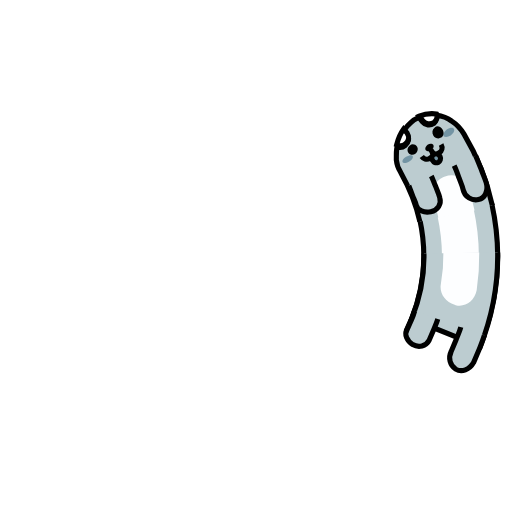
t = 0.00 s
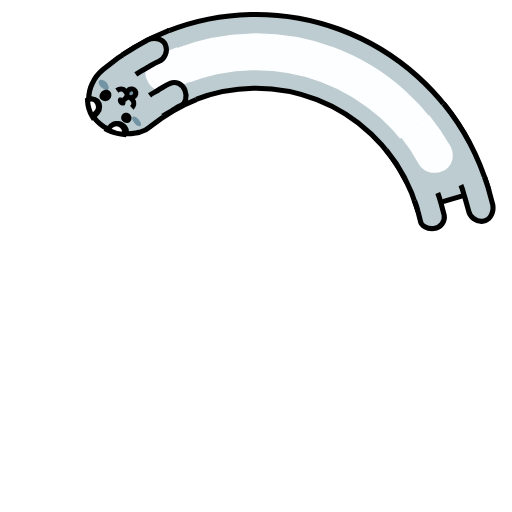
t = 0.34 s
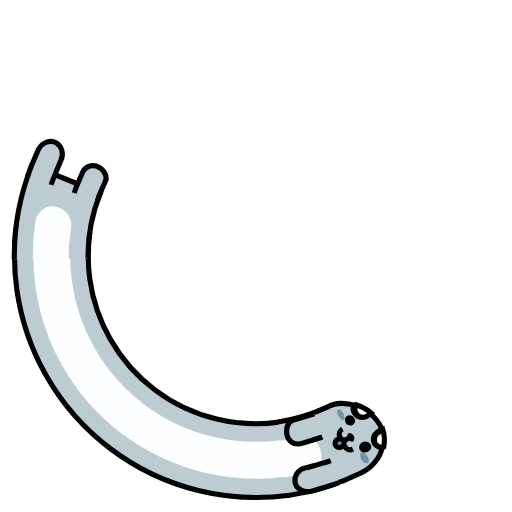
t = 0.68 s
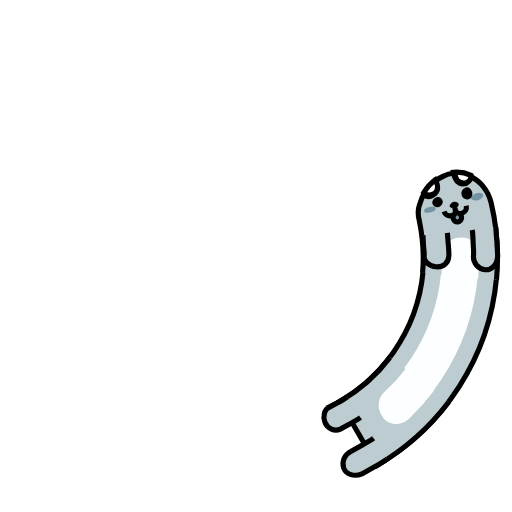
t = 1.01 s

The animated SVG that drew these frames (rendered in a browser with its animation timeline set to each time). Animation: 7 SMIL elements (animate=4,animateTransform=3); one cycle of 1.35 s, repeats indefinitely.

<?xml version="1.0" encoding="utf-8"?>
<svg xmlns="http://www.w3.org/2000/svg" xmlns:xlink="http://www.w3.org/1999/xlink" style="margin: auto; background: none; display: block; shape-rendering: auto;" width="221px" height="221px" viewBox="0 0 100 100" preserveAspectRatio="xMidYMid">
<g transform="rotate(1.23276 50 50)">
<animateTransform attributeName="transform" type="rotate" values="360 50 50;0 50 50" keyTimes="0;1" dur="1.35s" repeatCount="indefinite" calcMode="spline" keySplines="0.5 0 0.5 1" begin="-0.20250000000000004s"></animateTransform>
<circle cx="50" cy="50" r="39.891" stroke="#bcccd0" stroke-width="14.4" fill="none" stroke-dasharray="0 300">
  <animate attributeName="stroke-dasharray" values="15 300;82.71203987927132 300;15 300" keyTimes="0;0.5;1" dur="1.35s" repeatCount="indefinite" calcMode="linear" keySplines="0 0.4 0.6 1;0.4 0 1 0.6" begin="-0.09315000000000001s"></animate>
</circle>
<circle cx="50" cy="50" r="39.891" stroke="#fdfeff" stroke-width="7.2" fill="none" stroke-dasharray="0 300">
  <animate attributeName="stroke-dasharray" values="15 300;82.71203987927132 300;15 300" keyTimes="0;0.5;1" dur="1.35s" repeatCount="indefinite" calcMode="linear" keySplines="0 0.4 0.6 1;0.4 0 1 0.6" begin="-0.09315000000000001s"></animate>
</circle>
<circle cx="50" cy="50" r="32.771" stroke="#000000" stroke-width="1" fill="none" stroke-dasharray="0 300">
  <animate attributeName="stroke-dasharray" values="15 300;67.94906768152214 300;15 300" keyTimes="0;0.5;1" dur="1.35s" repeatCount="indefinite" calcMode="linear" keySplines="0 0.4 0.6 1;0.4 0 1 0.6" begin="-0.09315000000000001s"></animate>
</circle>
<circle cx="50" cy="50" r="47.171" stroke="#000000" stroke-width="1" fill="none" stroke-dasharray="0 300">
  <animate attributeName="stroke-dasharray" values="15 300;99.05083495206111 300;15 300" keyTimes="0;0.5;1" dur="1.35s" repeatCount="indefinite" calcMode="linear" keySplines="0 0.4 0.6 1;0.4 0 1 0.6" begin="-0.09315000000000001s"></animate>
</circle>
</g>

<g transform="rotate(23.1044 50 50)">
  <animateTransform attributeName="transform" type="rotate" values="360 50 50;0 50 50" keyTimes="0;1" dur="1.35s" repeatCount="indefinite" calcMode="spline" keySplines="0.5 0 0.5 1"></animateTransform>
  <path fill="#bcccd0" stroke="#000000" d="M97.2,49.3c0.1,6.3-1.1,12.6-3.4,18.4l-13.4-5.4c1.6-4,2.5-8.4,2.4-12.8"></path>
  <path fill="#fdfeff" d="M93.6,49.3l-0.1,3.7l-0.4,3.7c-0.4,2.1-2.3,3.4-4.1,2.9l-0.2-0.1c-1.9-0.5-3-2.3-2.7-4l0.4-3.1l0.1-3.1"></path>
  <path fill="#bcccd0" stroke="#000000" d="M85.5,62.3c-0.2,0.7-0.5,1.4-0.8,2.1l-0.9,2.1c-0.6,1.1-2,1.5-3.2,0.8c-1.1-0.7-1.7-2-1.1-2.9l0.8-1.8 c0.3-0.6,0.5-1.2,0.7-1.9"></path>
  <path fill="#bcccd0" stroke="#000000" d="M94.6,65.5c-0.3,0.9-0.6,1.8-1,2.7l-1.1,2.6c-0.8,1.4-2.3,2-3.5,1.3v0c-1.1-0.7-1.5-2.2-0.9-3.4l1-2.4 c0.3-0.8,0.7-1.6,0.9-2.4"></path>
</g>
<g transform="rotate(1.23276 50 50)">
  <animateTransform attributeName="transform" type="rotate" values="360 50 50;0 50 50" keyTimes="0;1" dur="1.35s" repeatCount="indefinite" calcMode="spline" keySplines="0.5 0 0.5 1" begin="-0.20250000000000004s"></animateTransform>
  <path fill="#bcccd0" transform="translate(0,0.2)" stroke="#000000" d="M97.2,50.1c0-5-0.8-10-2.4-14.8c-0.4-1.2-1-2.2-1.8-3c-0.7-0.8-1.7-1.4-2.7-1.8c0,0.6-0.3,1.2-0.8,1.5 c-0.8,0.3-1.7,0-2.1-0.8l-0.5-1c-0.6,0.1-1.2,0.3-1.8,0.7c-0.6,0.3-1.1,0.7-1.6,1.2l0.4,0.9c0.4,0.7,0,1.6-0.8,2 c-0.6,0.3-1.2,0.2-1.6-0.1c-0.4,0.8-0.5,1.7-0.7,2.5c-0.1,0.9,0,1.7,0.3,2.5c1,3.3,1.6,6.8,1.6,10.2"></path>
  <path fill="#fdfeff" transform="translate(0,0.3)" d="M86.4,50.1c0-1.3-0.1-2.6-0.2-3.8c-0.3-1.7,1-3.4,2.9-3.8l0.3,0c1.9-0.4,3.7,1,4,3.1c0.1,1.5,0.2,3.1,0.2,4.6"></path>
  <path fill="#7394a4" d="M93.1,34.1c0.1,0.4-0.3,0.8-0.9,1.1c-0.6,0.2-1.2,0.1-1.4-0.2c-0.1-0.3,0.3-0.8,0.9-1.1 C92.4,33.6,93,33.7,93.1,34.1z"></path>
  <path fill="#7394a4" d="M81.9,38.3c0.1,0.3,0.7,0.3,1.3,0.1c0.6-0.2,1-0.6,0.9-0.9c-0.1-0.3-0.7-0.3-1.3-0.1 C82.2,37.6,81.8,38,81.9,38.3z"></path>
  <path fill="#7394a4" stroke="#000000" d="M87.5,38.5l0.2,0.7c0.1,0.4,0.5,0.7,1,0.6c0.4-0.1,0.7-0.6,0.6-1L89,38"></path>
  <path d="M88.5,36.3c0.1,0.3-0.2,0.7-0.6,0.9c-0.5,0.2-0.9,0-1.1-0.3c-0.1-0.3,0.2-0.7,0.6-0.9C87.9,35.8,88.4,36,88.5,36.3z"></path>
  <path fill="none" stroke="#000000" d="M85.8,38c0.2,0.5,0.8,0.9,1.4,0.7c0.6-0.2,1.1-0.4,0.6-1.6c0.4,1.2,0.9,1.1,1.5,0.9c0.6-0.2,0.9-0.8,0.7-1.5"></path>
  <path fill="#bcccd0" stroke="#000000" d="M86.8,42.1c0.2,0.7,0.2,1.5,0.4,2.2c0.1,0.8,0.3,1.5,0.3,2.3c0.1,1.3-0.9,2.3-2.3,2.3h0 c-1.3,0-2.5-0.8-2.5-1.9c0-0.7-0.2-1.3-0.3-2c-0.1-0.7-0.2-1.3-0.3-2"></path>
  <path fill="#bcccd0" stroke="#000000" d="M96.1,40.1c0.2,0.9,0.3,1.9,0.5,2.8c0.1,0.9,0.3,1.9,0.4,2.8c0.1,1.6-0.9,2.9-2.2,2.9c-1.3,0-2.5-1.1-2.5-2.5 c0-0.9-0.2-1.7-0.3-2.5c-0.1-0.8-0.2-1.7-0.4-2.5"></path>
  <path fill="#000000" d="M90.9,33.7c0.2,0.6,0,1.3-0.6,1.5c-0.5,0.2-1.2-0.1-1.4-0.7c-0.2-0.6,0-1.2,0.6-1.5C90,32.7,90.6,33,90.9,33.7z"></path>
  <path fill="#000000" d="M85.3,35.9c0.2,0.5-0.1,1.1-0.6,1.3c-0.5,0.2-1.1,0-1.3-0.5c-0.2-0.5,0.1-1.1,0.6-1.3C84.5,35.1,85.1,35.4,85.3,35.9z"></path>
  <path fill="#ffffff" stroke="#000000" d="M83.2,34.9c0.8-0.3,1.1-1.2,0.8-2L83.5,32c-0.9,0.8-1.5,1.7-2,2.7C82,35.1,82.6,35.2,83.2,34.9z"></path>
  <path fill="#ffffff" stroke="#000000" d="M89.6,32c0.6-0.3,0.9-0.8,0.8-1.5c-1.1-0.4-2.3-0.5-3.4-0.3l0.5,1C87.8,32,88.8,32.3,89.6,32z"></path>
</g>

<!-- [ldio] generated by https://loading.io/ --></svg>